Labelled photos from "Dataset", an image-classification folder in IhdalFahroni/Tubes-JST. The possible labels are: bercak ungu, moler disease.

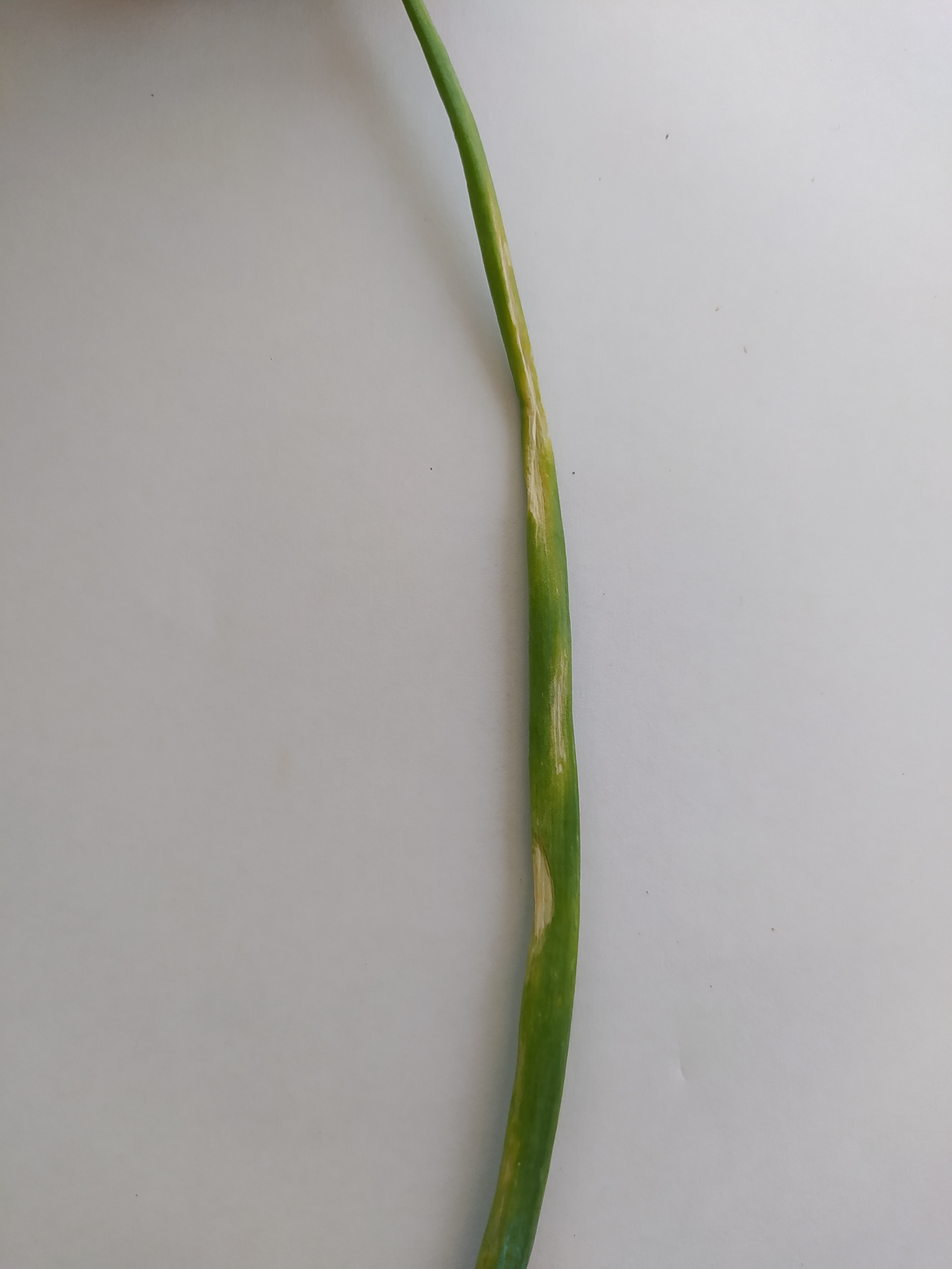
Label: bercak ungu

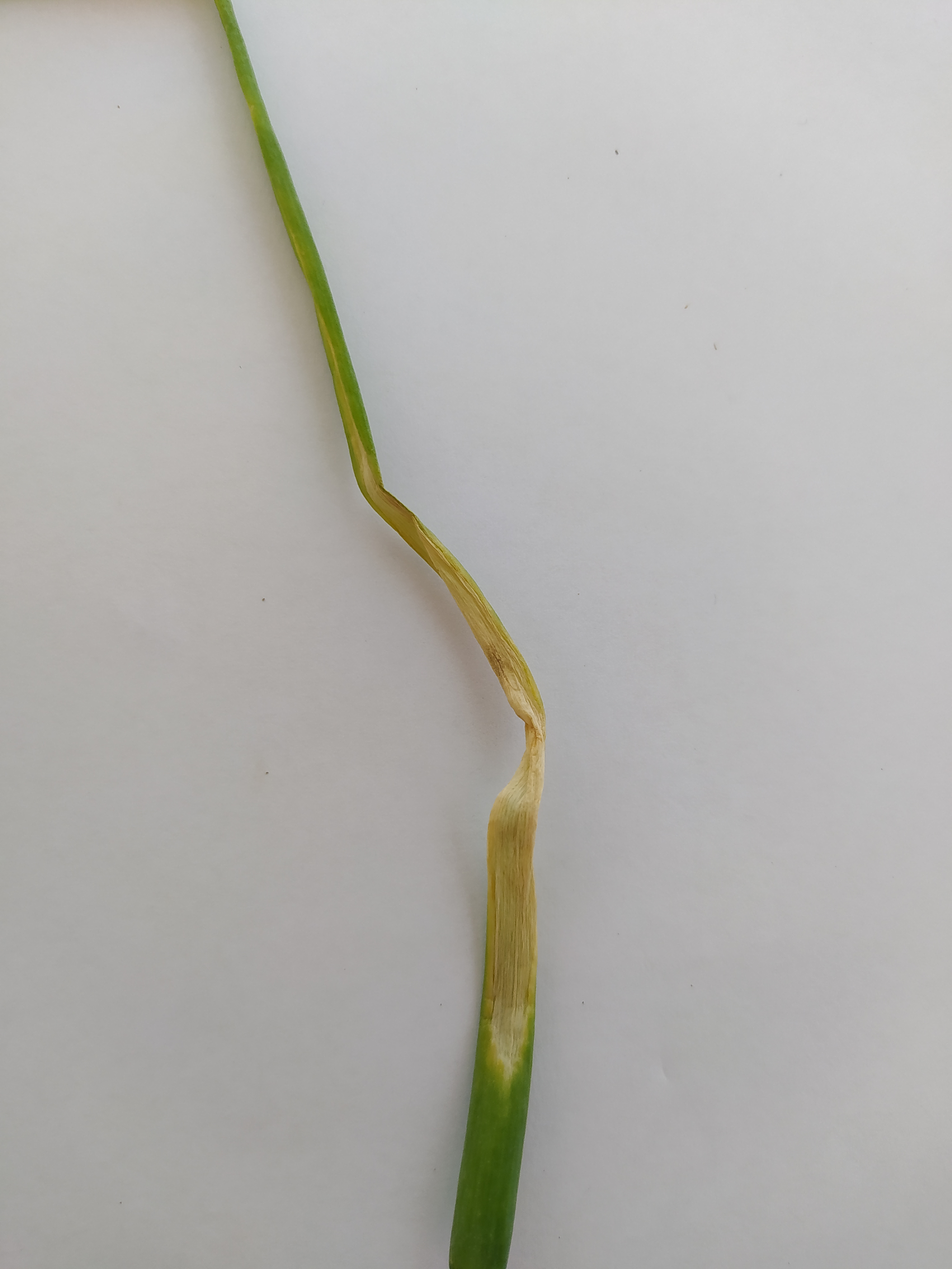
Label: bercak ungu

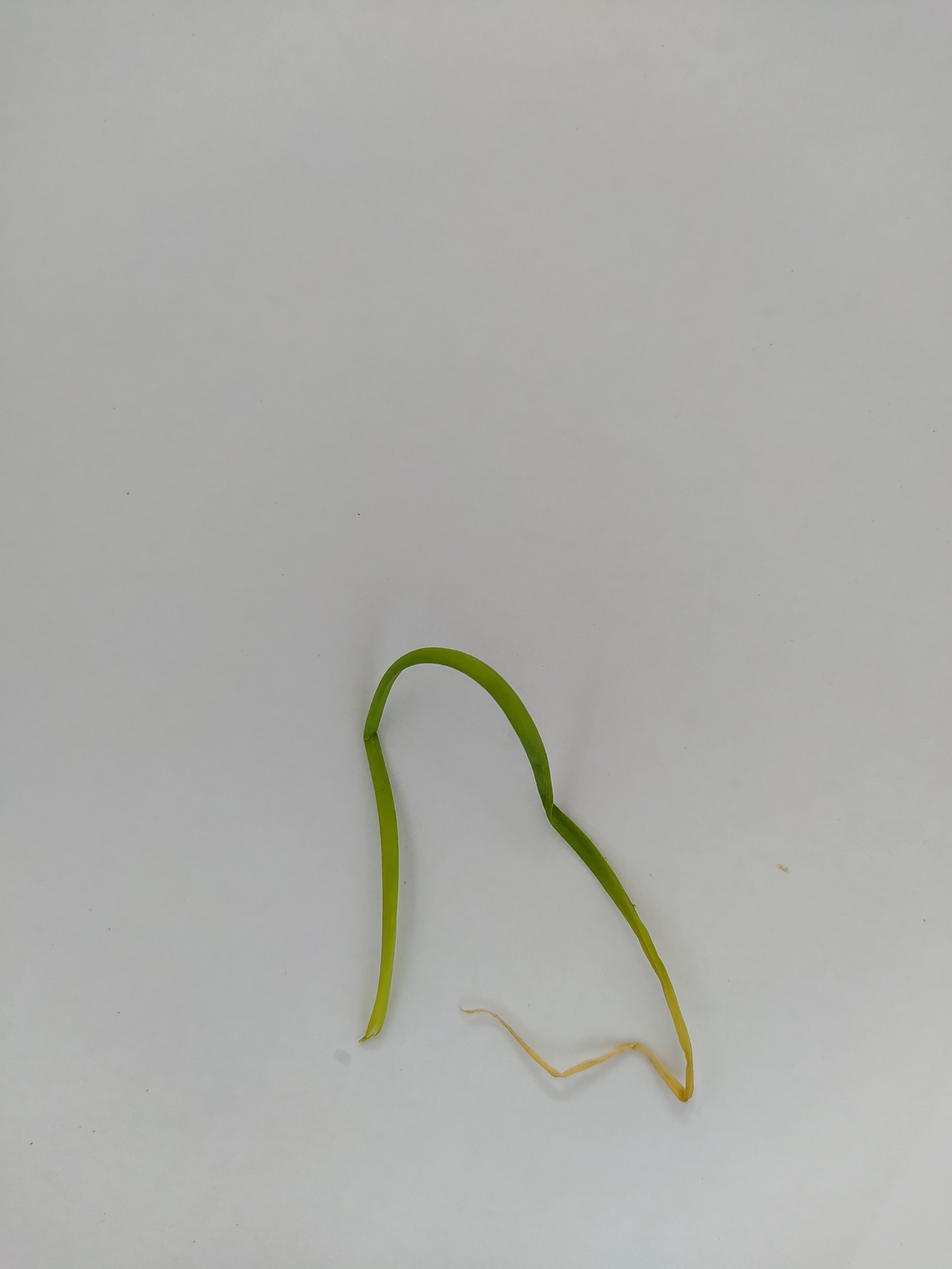
Label: moler disease

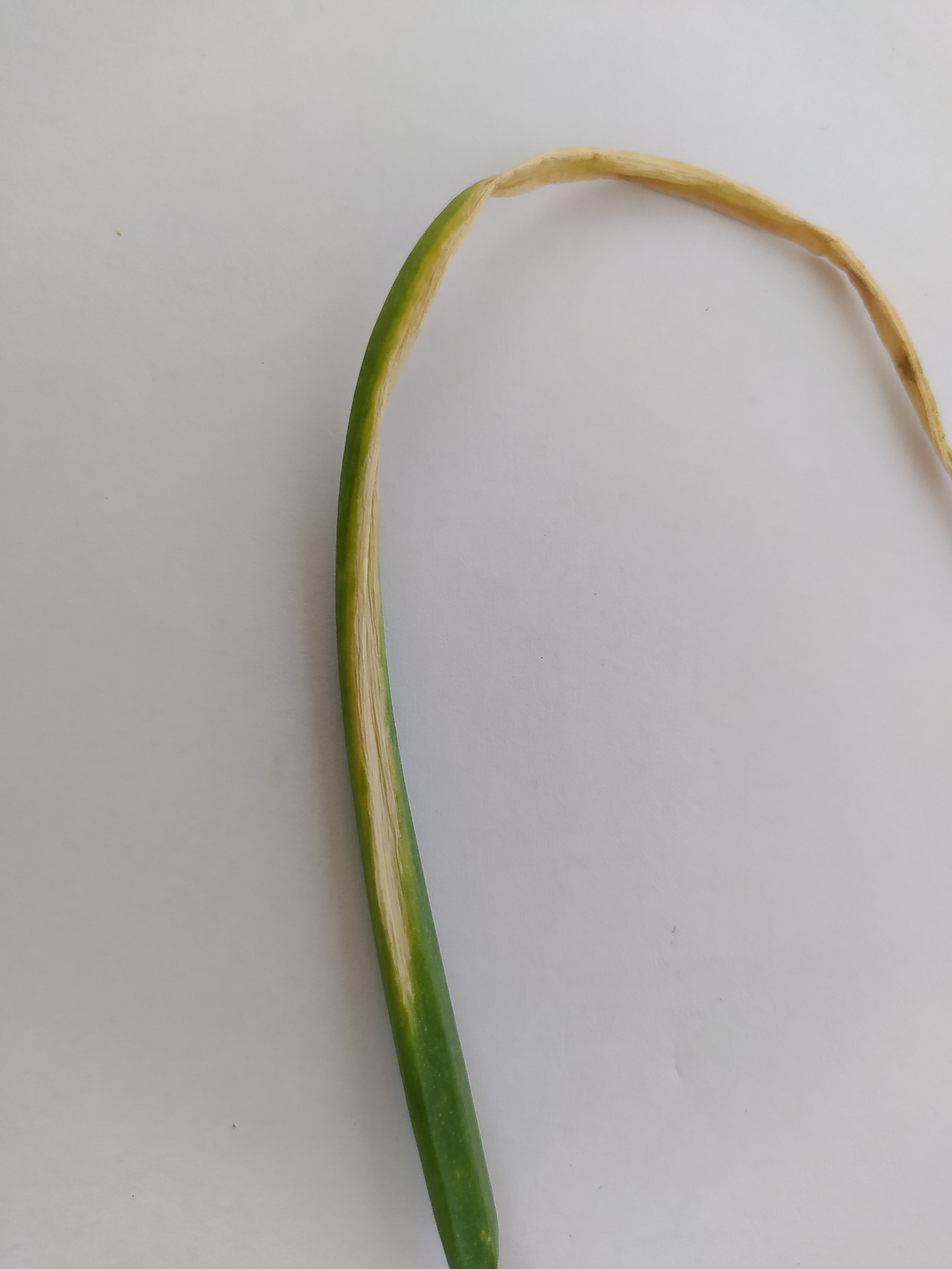
Label: bercak ungu

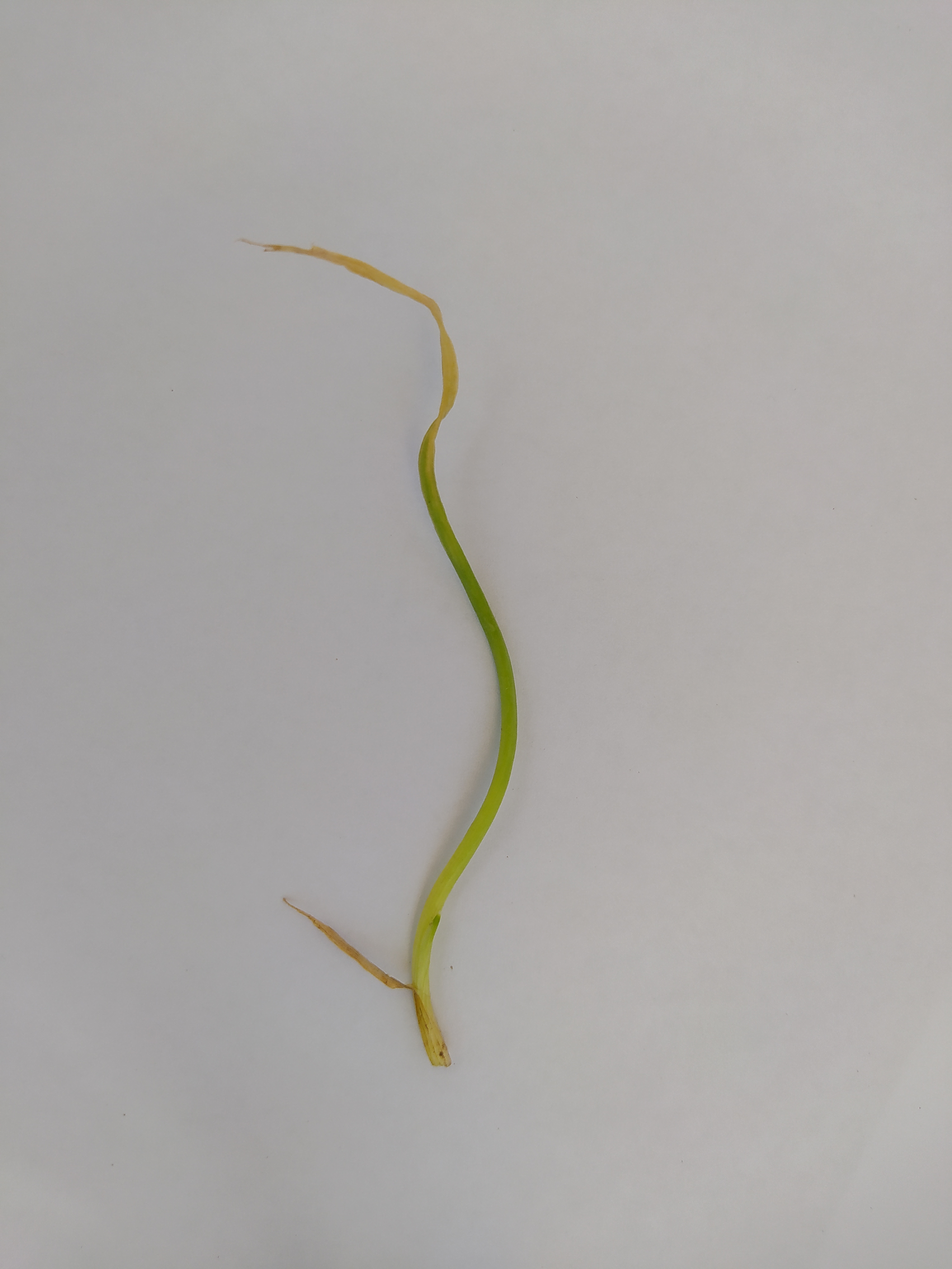
Label: moler disease

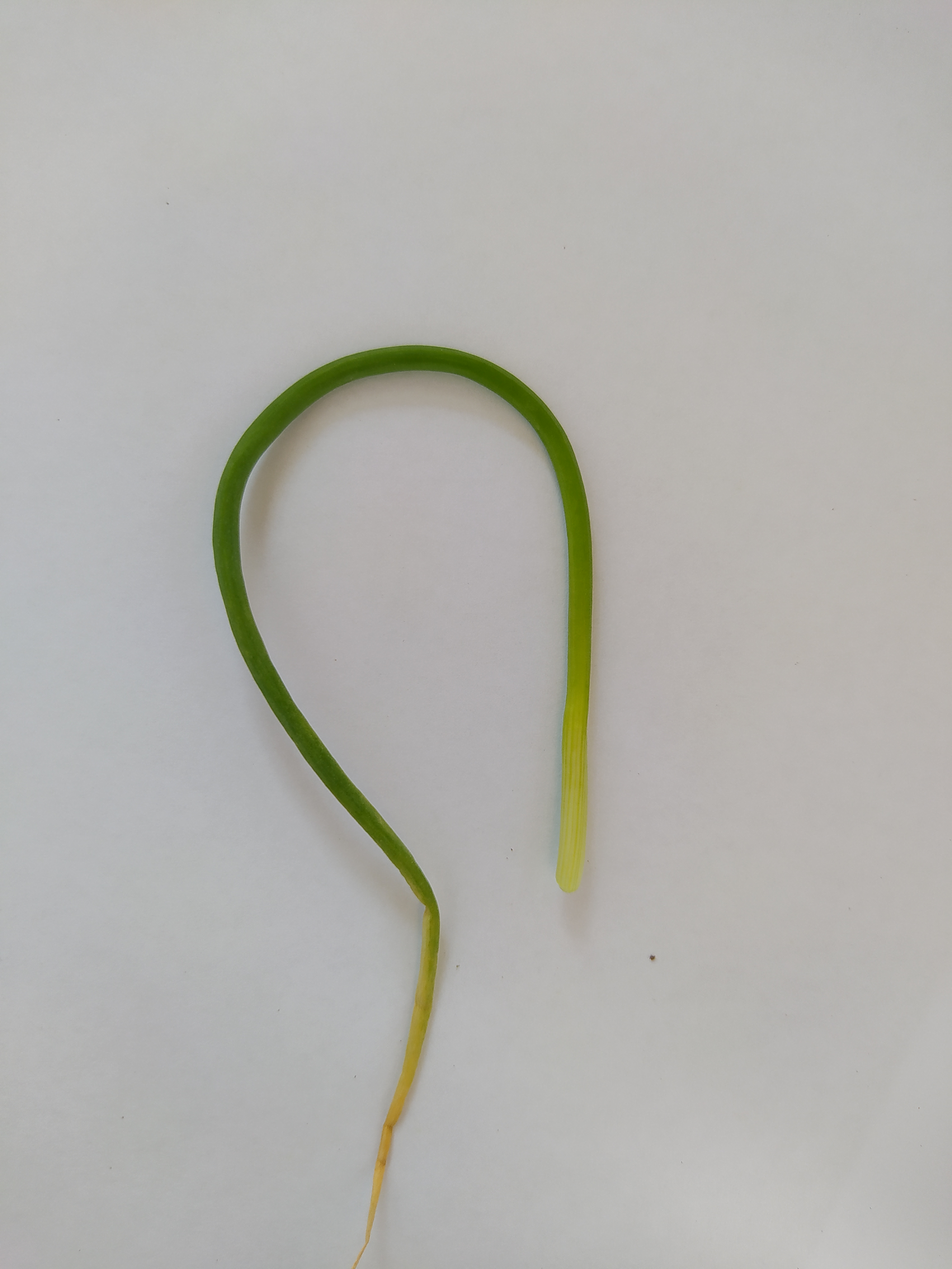
Label: moler disease
